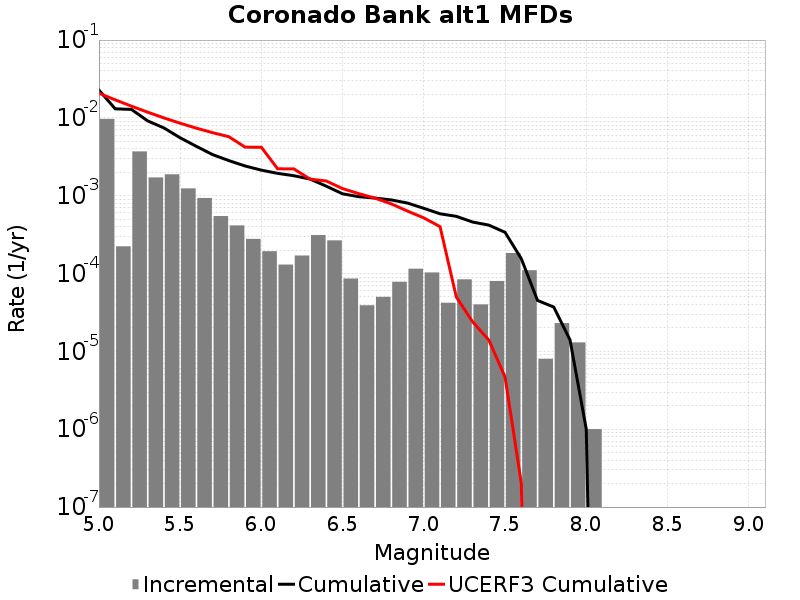

Values plotted in this chart, from the file beside it:
Magnitude, Incremental Rate, Cumulative Rate, UCERF3 Cumulative Rate
5.05, 0.009706, 0.02279, 0.02073
5.15, 2.2367084E-4, 0.01308, 0.01706
5.25, 0.003706, 0.01286, 0.01415
5.35, 0.001716, 0.009149, 0.01184
5.45, 0.001884, 0.007433, 0.009999
5.55, 0.001242, 0.00555, 0.008539
5.65, 9.348037E-4, 0.004308, 0.007379
5.75, 5.4764247E-4, 0.003373, 0.006458
5.85, 4.152454E-4, 0.002825, 0.005726
5.95, 2.788363E-4, 0.00241, 0.004208
6.05, 1.9358059E-4, 0.002131, 0.004192
6.15, 1.3039107E-4, 0.001938, 0.00222
6.25, 1.705114E-4, 0.001807, 0.002211
6.35, 3.1193555E-4, 0.001637, 0.001633
6.45, 2.668002E-4, 0.001325, 0.001545
6.55, 8.6258704E-5, 0.001058, 0.001234
6.65, 3.911732E-5, 9.7191497E-4, 0.001064
6.75, 5.015041E-5, 9.327976E-4, 9.2946034E-4
6.85, 7.823464E-5, 8.8264723E-4, 7.856457E-4
6.95, 1.15345945E-4, 8.044126E-4, 6.344583E-4
7.05, 1.03309845E-4, 6.8906666E-4, 5.1933475E-4
7.15, 4.2126347E-5, 5.857568E-4, 4.0038675E-4
7.25, 8.425269E-5, 5.4363045E-4, 4.999049E-5
7.35, 4.012033E-5, 4.5937777E-4, 2.4070223E-5
7.45, 8.024066E-5, 4.1925744E-4, 1.3979868E-5
7.55, 1.8355051E-4, 3.3901678E-4, 4.696823E-6
7.65, 1.10330904E-4, 1.5546627E-4, 2.0431875E-7
7.75, 8.024066E-6, 4.513537E-5, 0.0
7.85, 2.306919E-5, 3.7111306E-5, 0.0
7.95, 1.3039107E-5, 1.4042115E-5, 0.0
8.05, 1.0030083E-6, 1.0030083E-6, 0.0
8.15, 0.0, 0.0, 0.0
8.25, 0.0, 0.0, 0.0
8.35, 0.0, 0.0, 0.0
8.45, 0.0, 0.0, 0.0
8.55, 0.0, 0.0, 0.0
8.65, 0.0, 0.0, 0.0
8.75, 0.0, 0.0, 0.0
8.85, 0.0, 0.0, 0.0
8.95, 0.0, 0.0, 0.0
9.05, 0.0, 0.0, 0.0
